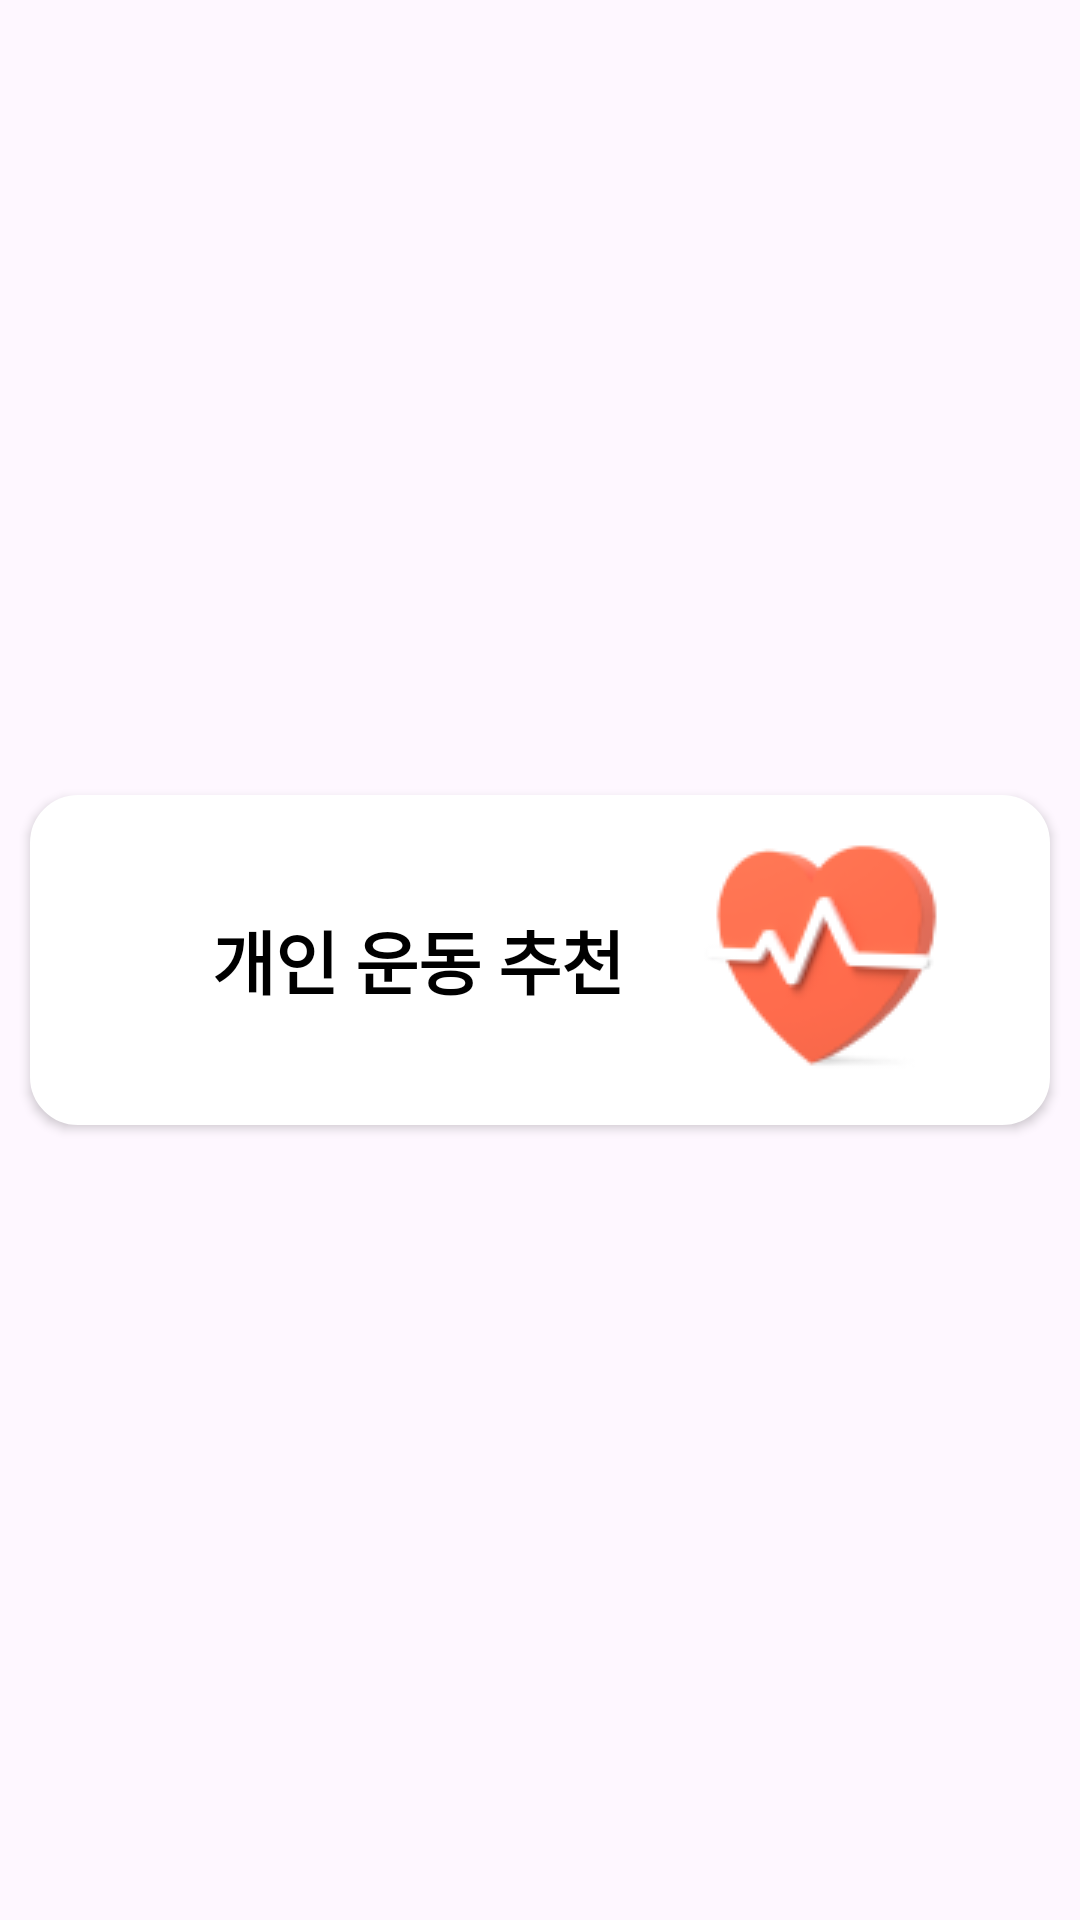

Produce the Android XML layout that renders to this screen, including the resource entries it uses.
<!-- AndroidManifest.xml: application theme Theme.SolutionChallenge -->
<!-- res/layout/mainframe_personal.xml -->
<?xml version="1.0" encoding="utf-8"?>
<LinearLayout
    xmlns:android="http://schemas.android.com/apk/res/android"
    android:layout_width="match_parent"
    android:layout_height="match_parent"
    android:gravity="center"
    android:orientation="vertical">

    <android.widget.Button
        android:id="@+id/ToPERlistButton"
        android:layout_width="340dp"
        android:layout_height="110dp"
        android:drawableRight="@drawable/heartratepic"
        android:background="@drawable/slidingcustom"
        android:text="개인 운동 추천"
        android:paddingEnd="35dp"
        android:paddingLeft="35dp"
        android:textColor="@color/black"
        android:textSize="23dp"
        android:textStyle="bold"
        android:backgroundTint="@color/white"
        />



</LinearLayout>
<!-- resources referenced by this layout -->
<resources>
  <color name="black">#FF000000</color>
  <color name="white">#FFFFFFFF</color>
  <!-- drawable heartratepic: png bitmap (drawable, 6000 bytes) -->
  <!-- drawable slidingcustom (drawable) -->
  <?xml version="1.0" encoding="utf-8"?>
  <shape xmlns:android="http://schemas.android.com/apk/res/android">
      <solid android:color="@color/white" />
      <corners android:radius="15dp" />
      <stroke android:color="@color/black" android:width="2dp"/>
  </shape>
  <style name="Theme.SolutionChallenge" parent="Base.Theme.SolutionChallenge" />
  <style name="Base.Theme.SolutionChallenge" parent="Theme.Material3.DayNight.NoActionBar">
          
          
      </style>
</resources>
